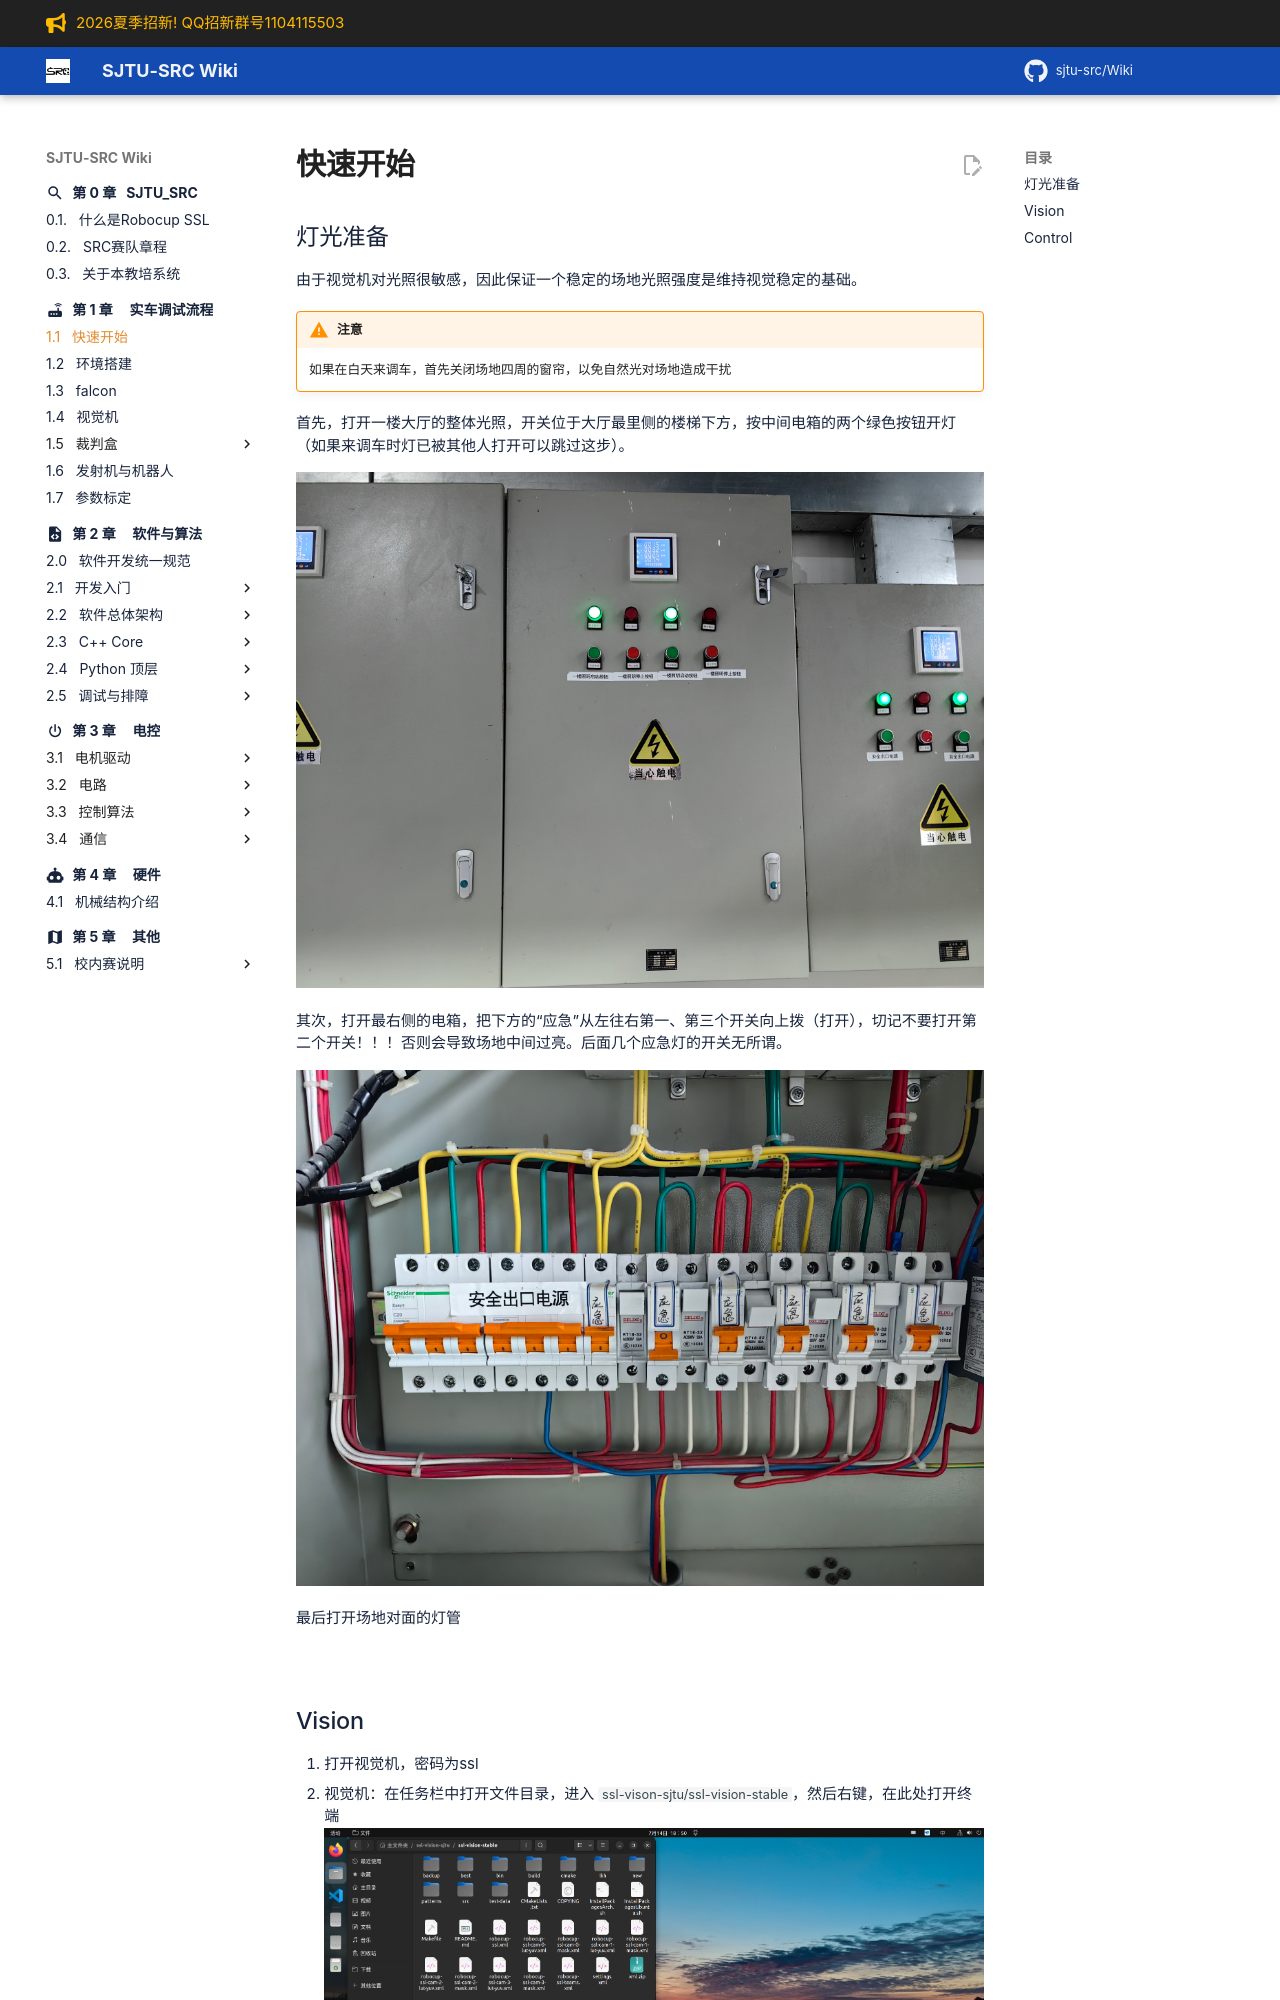

repository: sjtu-src/Wiki · page: chapter_universal_build/快速开始/index.html · generator: mkdocs

# 快速开始

## Vision

1. 打开视觉机和控制机，密码贴在机箱上
2. 视觉机：在任务栏中打开文件目录，进入 `ssl-vision`
![](快速开始.assets/ImQMb8HbNokolNxA8LtcAV5Snqd.png)

3. 视觉机：右键选择 `open in terminal`，`sudo su` 并输入密码（不回显），然后 `./bin/vision`
![](快速开始.assets/ZyhSbF0mRomrbDxuAh8cEjQ6nHc.png)

4. 视觉机：左侧变量树中依次展开：`Thread 0`-`Image Capture`-`Capture Control`-`start capture`，观察下方帧率，55-100 即为正常
![](快速开始.assets/IMfLb9F8nofvD1xao0ycygPRnNd.png)
